The GitHub repository janes1234/Skripsie contains a labelled image folder "clarifier" with 4 categories: dysfunctional, empty, functional, scum. Examples follow, each with its label.

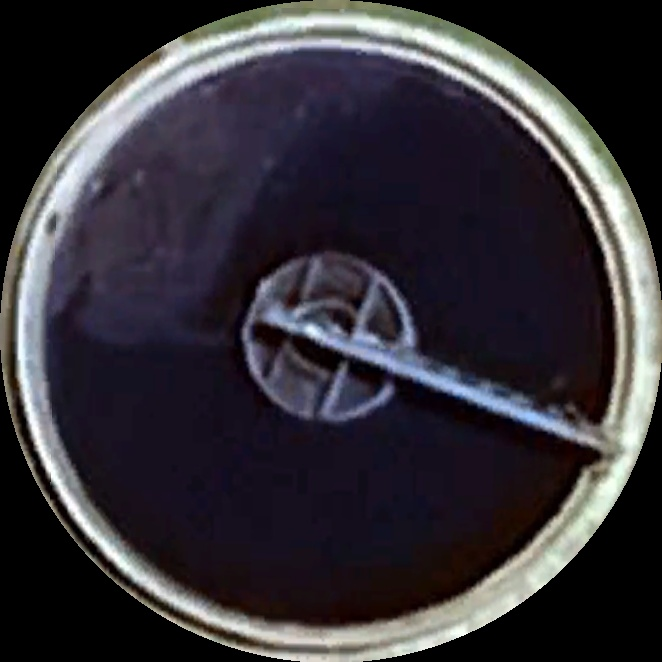
Label: scum

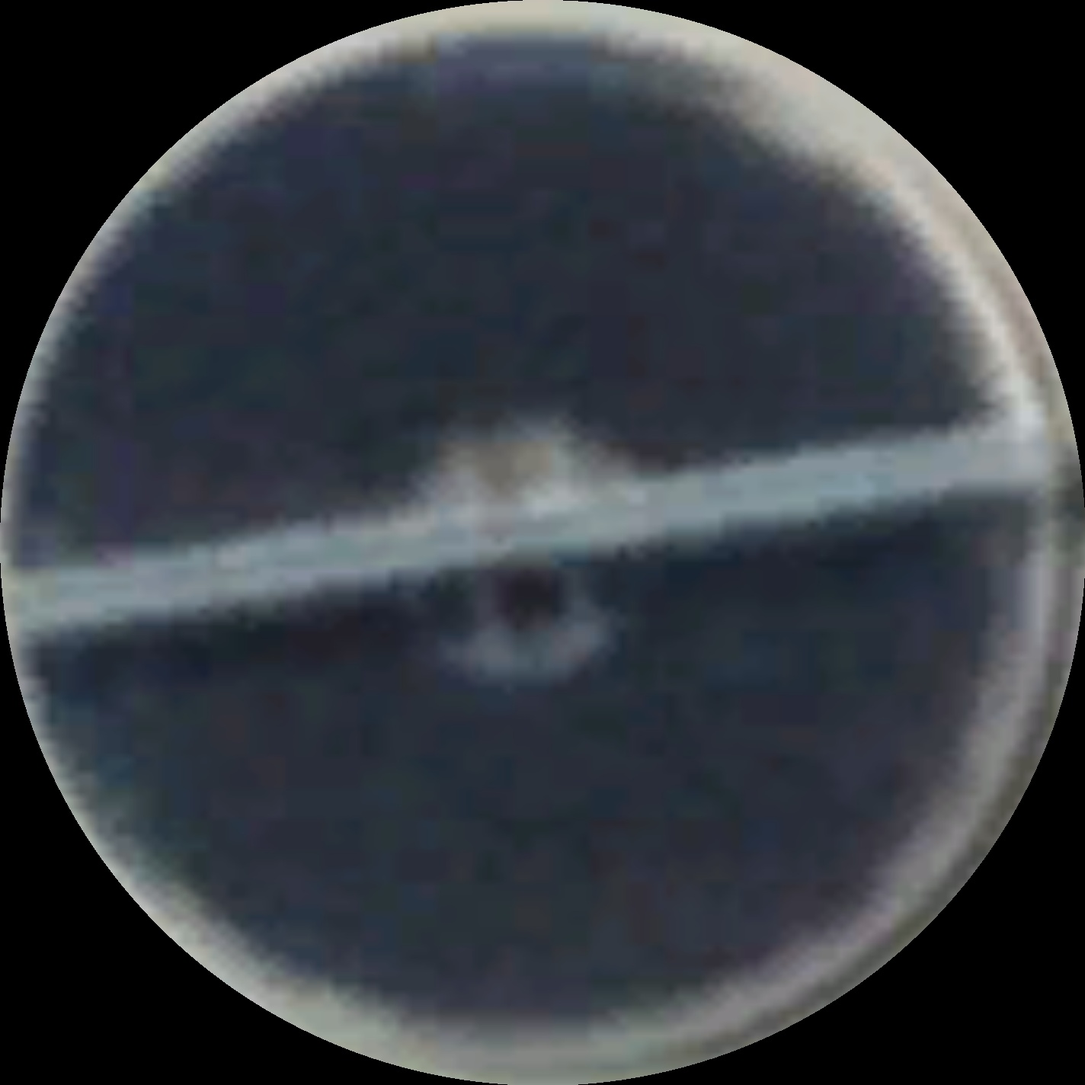
Label: functional

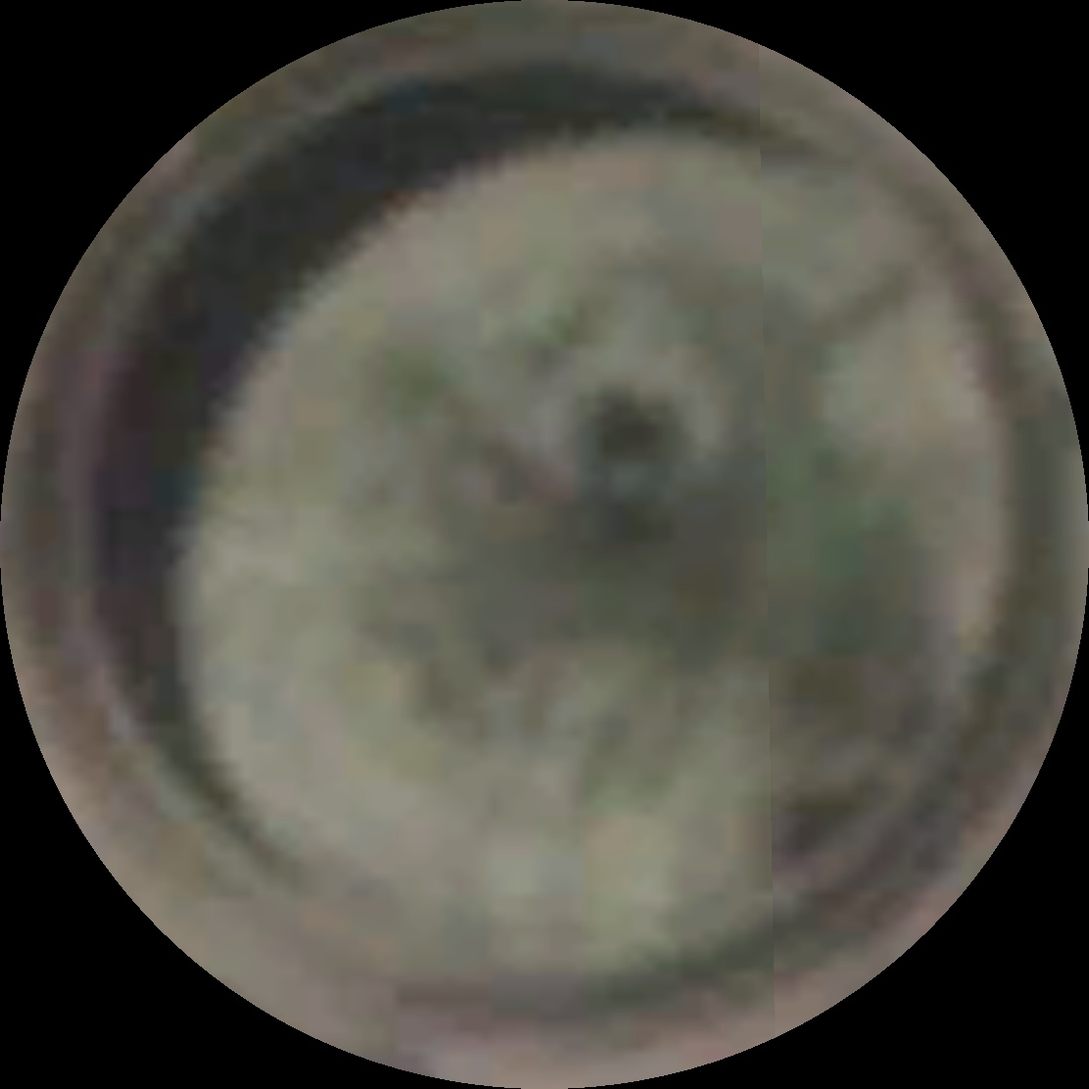
Label: empty

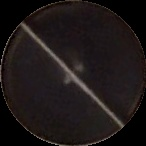
Label: functional

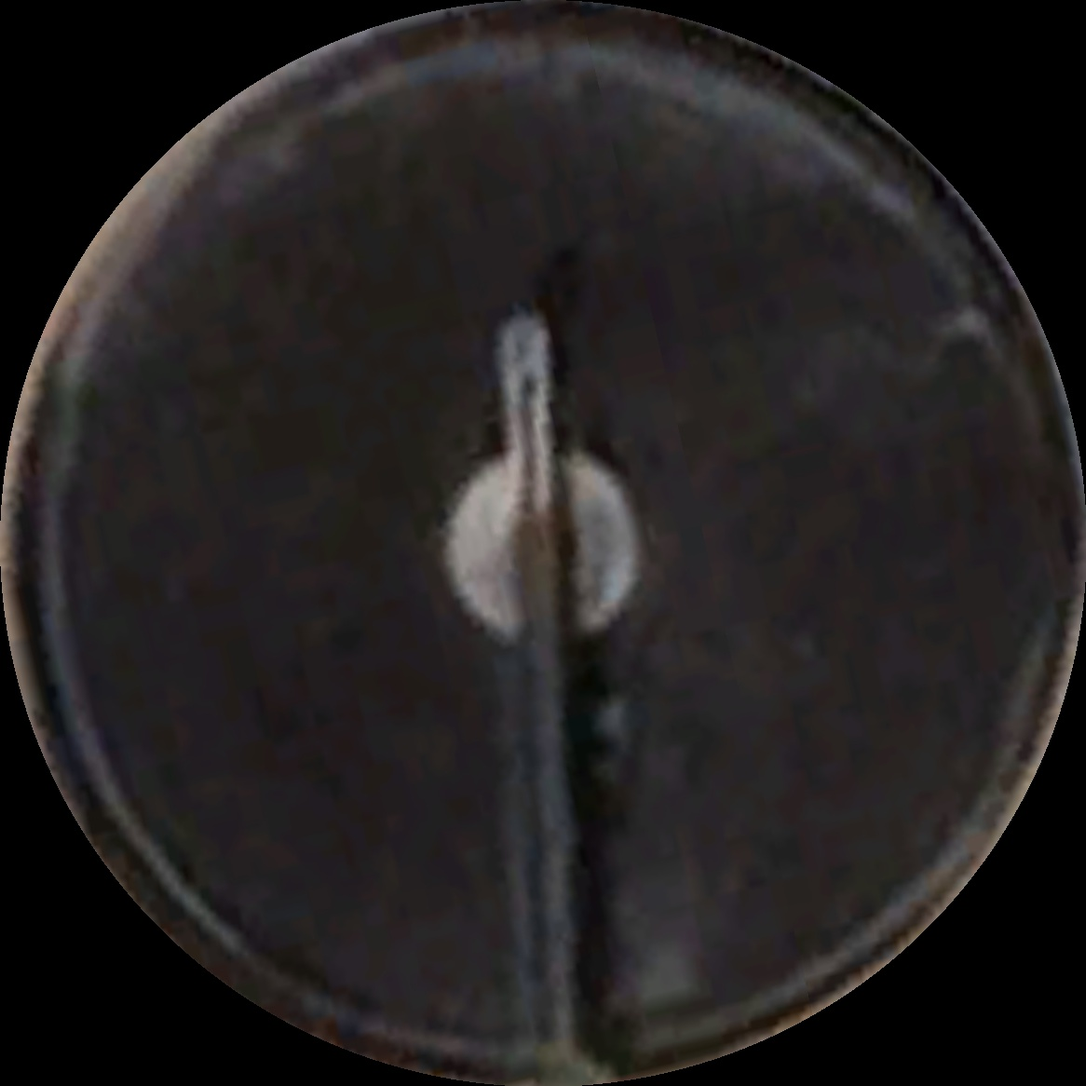
Label: scum

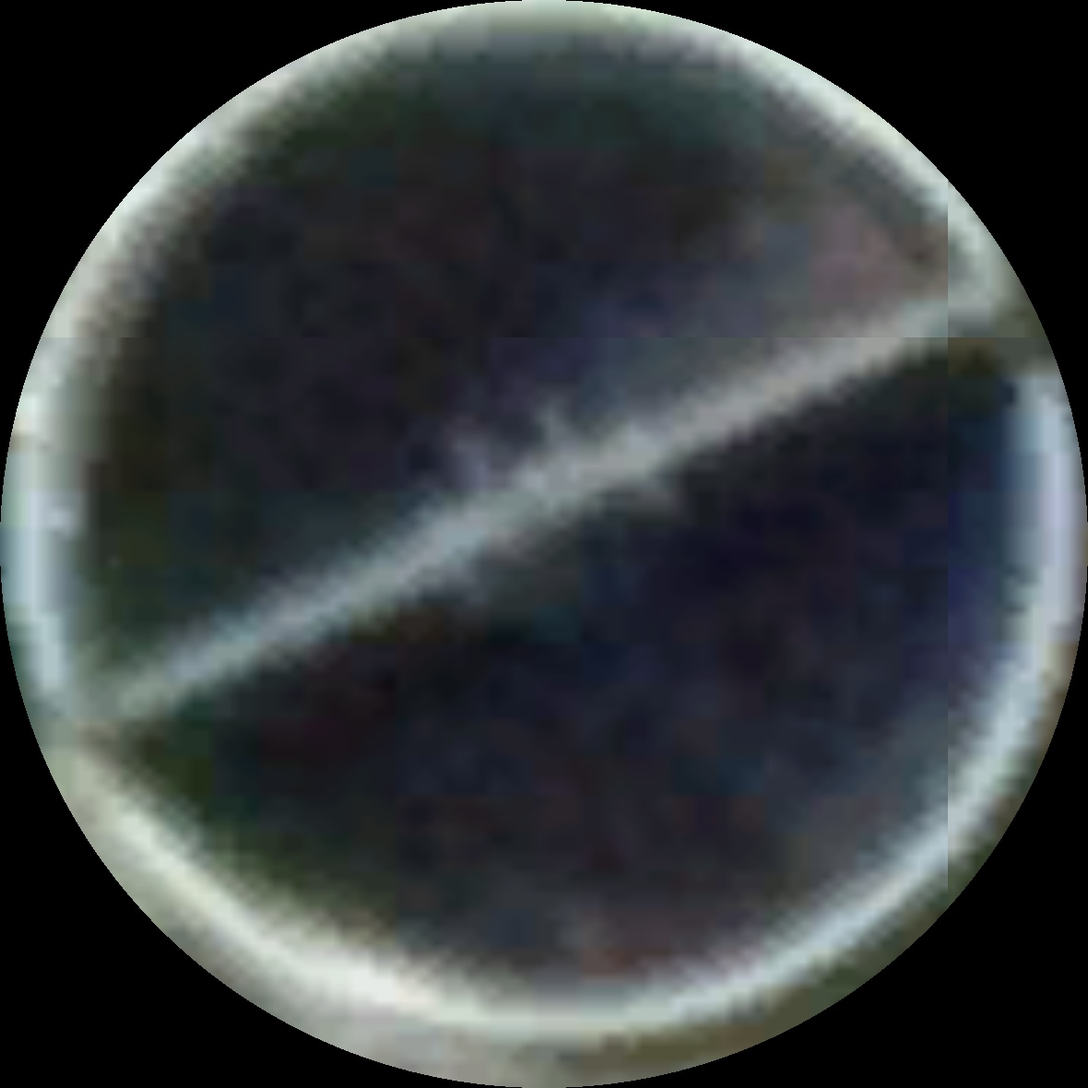
Label: scum
